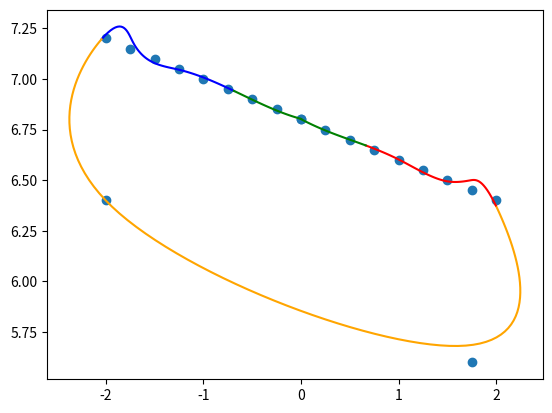

Write Python code to recreate this figure.
import matplotlib.pyplot as plt
import numpy as np
from scipy.interpolate import UnivariateSpline

dic = {'P1': (True, 6.8, 0.0), 'P2': (True, 6.85, -0.25), 'P3': (True, 6.9, -0.5), 'P4': (True, 6.95, -0.75), 'P5': (True, 7.0, -1.0), 'P6': (True, 7.05, -1.25), 'P7': (True, 7.1, -1.5), 'P8': (True, 7.15, -1.75), 'P9': (True, 7.2, -2.0), 'P10': (True, 6.4, -2.0),
       'P11': (True, 5.6, 1.75), 'P12': (True, 6.4, 2.0), 'P13': (True, 6.45, 1.75), 'P14': (True, 6.5, 1.5), 'P15': (True, 6.55, 1.25), 'P16': (True, 6.6, 1.0), 'P17': (True, 6.65, 0.75), 'P18': (True, 6.7, 0.5), 'P19': (True, 6.75, 0.25), 'P20': (True, 6.8, 0.0)}
x = [x for c, y, x in dic.values() if c]
y = [y for c, y, x in dic.values() if c]

xc = UnivariateSpline(np.linspace(0, 2, len(x)), x)
yc = UnivariateSpline(np.linspace(0, 2, len(y)), y)
xc.set_smoothing_factor(0.02)
yc.set_smoothing_factor(0.02)
print(x)
print(y)
plt.plot(x, y, 'o')
colors = ['Blue', 'Orange', 'Red', 'Green']
t1 = np.linspace(0.29, 0.84, 100)
plt.plot(xc(t1), yc(t1), color=colors[0])
t2 = np.linspace(0.84, 1.17, 100)
plt.plot(xc(t2), yc(t2), color=colors[1])
t3 = np.linspace(1.17, 1.72, 100)
plt.plot(xc(t3), yc(t3), color=colors[2])
t4 = np.linspace(1.72, 2.0, 100)
plt.plot(xc(t4), yc(t4), color=colors[3])
t4 = np.linspace(0.0, 0.29, 100)
plt.plot(xc(t4), yc(t4), color=colors[3])


plt.show()
